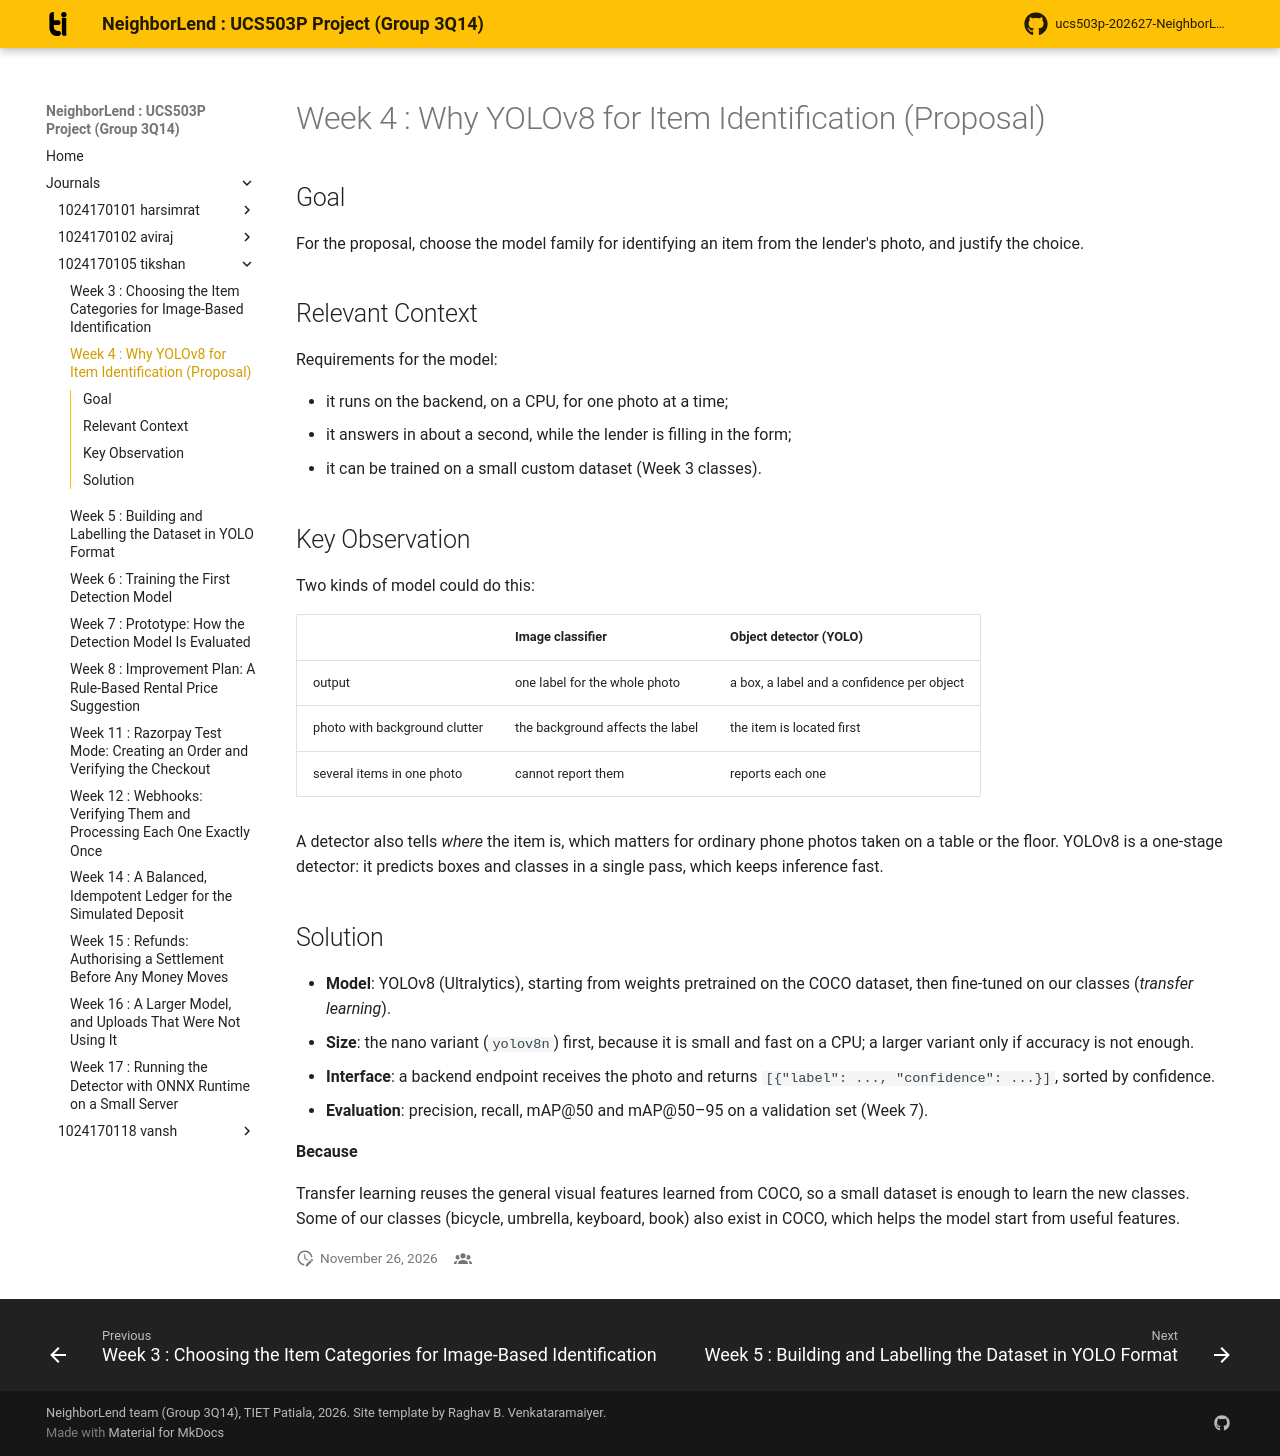

repository: aviraj1576/ucs503p-202627-NeighborLend-project · page: journals/1024170105-tikshan/w04-why-yolov8/index.html · generator: mkdocs

# Week 4 : Why YOLOv8 for Item Identification (Proposal)

## Goal

For the proposal, choose the model family for identifying an item from the
lender's photo, and justify the choice.

## Relevant Context

Requirements for the model:

- it runs on the backend, on a CPU, for one photo at a time;
- it answers in about a second, while the lender is filling in the form;
- it can be trained on a small custom dataset (Week 3 classes).

## Key Observation

Two kinds of model could do this:

| | Image classifier | Object detector (YOLO) |
|---|---|---|
| output | one label for the whole photo | a box, a label and a confidence per object |
| photo with background clutter | the background affects the label | the item is located first |
| several items in one photo | cannot report them | reports each one |

A detector also tells *where* the item is, which matters for ordinary phone
photos taken on a table or the floor. YOLOv8 is a one-stage detector: it
predicts boxes and classes in a single pass, which keeps inference fast.

## Solution

- **Model**: YOLOv8 (Ultralytics), starting from weights pretrained on the
  COCO dataset, then fine-tuned on our classes (*transfer learning*).
- **Size**: the nano variant (`yolov8n`) first, because it is small and fast
  on a CPU; a larger variant only if accuracy is not enough.
- **Interface**: a backend endpoint receives the photo and returns
  `[{"label": ..., "confidence": ...}]`, sorted by confidence.
- **Evaluation**: precision, recall, mAP@50 and mAP@50–95 on a validation
  set (Week 7).

**Because**

Transfer learning reuses the general visual features learned from COCO, so a
small dataset is enough to learn the new classes. Some of our classes
(bicycle, umbrella, keyboard, book) also exist in COCO, which helps the model
start from useful features.
